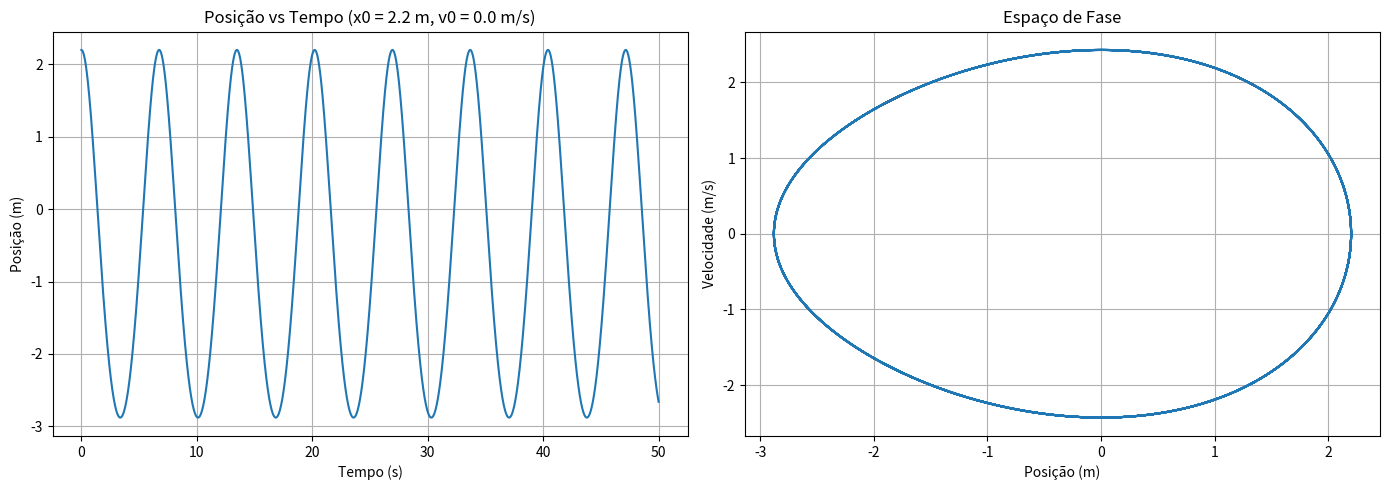

The matplotlib source for this figure:
import numpy as np
import matplotlib.pyplot as plt

# Parâmetros do sistema
k = 1.0       # N/m
alpha = 0.05  # N/m²
m = 1.0       # kg

# Função de energia potencial
def Ep(x):
    return 0.5 * k * x**2 + alpha * x**3

# Função de força
def F(x):
    return -k * x - 3 * alpha * x**2

# Implementação do RK4 (conforme fornecido)
def rk4(t, estado, acelera, dt):
    ax1 = acelera(t, estado)
    c1v = ax1 * dt
    ax2 = acelera(t + dt/2., estado + c1v/2.)
    c2v = ax2 * dt
    ax3 = acelera(t + dt/2., estado + c2v/2.)
    c3v = ax3 * dt
    ax4 = acelera(t + dt, estado + c3v)
    c4v = ax4 * dt
    estado_novo = estado + (c1v + 2.*c2v + 2.*c3v + c4v)/6.
    return estado_novo

# Função de aceleração (dv/dt = F/m)
def acelera(t, estado):
    x, v = estado
    return np.array([v, F(x)/m])

# Condições iniciais
x0 = 2.2  # m
v0 = 0.0  # m/s
estado_inicial = np.array([x0, v0])

# Parâmetros da simulação
dt = 0.01       # Passo temporal
t_total = 50    # Tempo total de simulação
n_passos = int(t_total/dt)

# Arrays para armazenar resultados
t = np.zeros(n_passos)
x = np.zeros(n_passos)
v = np.zeros(n_passos)

# Integração numérica usando RK4
estado = estado_inicial.copy()
for i in range(n_passos):
    t[i] = i * dt
    x[i], v[i] = estado
    estado = rk4(t[i], estado, acelera, dt)

# Cálculo da energia mecânica inicial
E0 = Ep(x0) + 0.5 * m * v0**2
print(f"Energia mecânica inicial: {E0:.4f} J")

# Gráficos
plt.figure(figsize=(14, 5))

# Gráfico 1: Posição vs Tempo
plt.subplot(1, 2, 1)
plt.plot(t, x)
plt.xlabel('Tempo (s)')
plt.ylabel('Posição (m)')
plt.title(f'Posição vs Tempo (x0 = {x0} m, v0 = {v0} m/s)')
plt.grid(True)

# Gráfico 2: Espaço de Fase
plt.subplot(1, 2, 2)
plt.plot(x, v)
plt.xlabel('Posição (m)')
plt.ylabel('Velocidade (m/s)')
plt.title('Espaço de Fase')
plt.grid(True)

plt.tight_layout()
plt.show()
